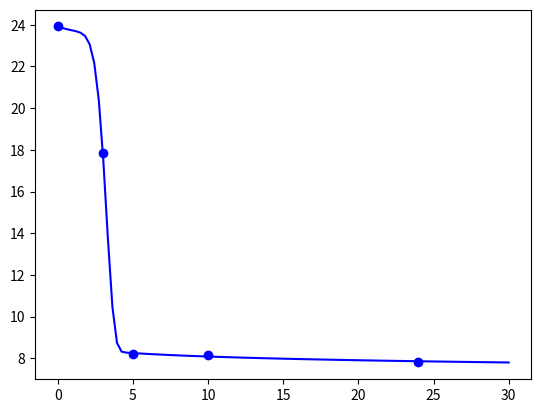

Write Python code to recreate this figure.
"""
Модуль подгонки суперпозиционной модели деградации свойст грунтов при многократном промерзании.

Формула модели::

    p_norm(N) = p_inf + (1 - p_inf) * exp(-(lam * N)**gamma) - alpha * ln(1 + N)

где
    * ``p_inf``  – остаточное (стабилизировавшееся) значение свойства (0 < p_inf ≤ 1);
    * ``lam``    – коэффициент, аккумулирующий действие физических факторов (> 0);
    * ``gamma``  – показатель «резкости» начального спада (> 0);
    * ``alpha``  – коэффициент логарифмического накопления повреждений (>= 0).

"""
from typing import Tuple
import numpy as np
from scipy.optimize import curve_fit

__all__ = [
    "superposition_model",
    "fit_superposition_model",
]


def superposition_model(
        N: np.ndarray,
        p_inf: float,
        lam: float,
        gamma: float,
        alpha: float
) -> np.ndarray:
    """Возвращает значение нормированного параметра после N циклов.

    :param N: массив номеров циклов.
    :param p_inf: остаточное стабилизировавшееся значение.
    :param lam: интегральный коэффициент влияния физических факторов (>0).
    :param gamma: показатель резкости начального спада (>0).
    :param alpha: коэффициент логарифмической части (≥0).
    :return: массив p_norm той же формы, что и N.
    """
    return p_inf + (1.0 - p_inf) * np.exp(-np.power(lam * N, gamma)) - alpha * np.log1p(N)


def _normalize(y: np.ndarray) -> Tuple[np.ndarray, float]:
    """Нормирует измеренные значения по первому элементу.

    :param y: массив абсолютных измерений свойства (shape (M,)).
    :return: кортеж (p_norm, y_max), где
             p_norm – нормированные значения,
             y_max – первое измеренное значение, принятое за 1.
    """
    if y.size == 0:
        raise ValueError("Пустой массив измерений.")
    y_max = float(y[0])
    if y_max <= 0:
        raise ValueError("Первое значение должно быть положительным.")
    return y / y_max, y_max


def fit_superposition_model(
        N: np.ndarray,
        y: np.ndarray,
        bounds: Tuple[Tuple[float, float, float, float],
                       Tuple[float, float, float, float]] | None = None,
        p0: Tuple[float, float, float, float] | None = None
        ) -> Tuple[Tuple[float, float, float, float], np.ndarray]:
    """Подбирает параметры суперпозиционной модели методом наименьших квадратов.

    :param N: массив номеров циклов (shape (M,)).
    :param y: массив измеренных абсолютных значений свойства (shape (M,)).
    :param bounds: границы параметров в формате (lower, upper); если *None* –
                   используются значения по умолчанию ((0,1e-8,1e-8,0), (1,10,10,1)).
    :param p0: начальное приближение параметров; если *None*, оценивается автоматически.
    :return: кортеж (params, p_norm_pred), где
             params – оценённые параметры (p_inf, lam, gamma, alpha),
             p_norm_pred – прогноз нормированных значений свойства на заданных *N*.
    :raises ValueError: если формы N и y не совпадают или «циклы» отрицательные.
    """
    if N.shape != y.shape:
        raise ValueError("Массивы N и y должны иметь одинаковую форму.")
    if np.any(N < 0):
        raise ValueError("Число циклов не может быть отрицательным.")

    p_norm, p_max = _normalize(y)

    if bounds is None:
        bounds = ((0.0, 1e-8, 1e-8, 0.0), (1.0, 10.0, 10.0, 1.0))

    if p0 is None:
        p0 = (float(p_norm[-1]),         # p_inf – примерно последнее значение
              1.0 / (N[-1] + 1e-6),      # lam   – порядок 1 / N_max
              1.0,                       # gamma – экспоненциальный режим
              0.01)                      # alpha – небольшой

    popt, _ = curve_fit(superposition_model, N, p_norm,
                        p0=p0, bounds=bounds, method="trf")

    return tuple(map(float, popt)), p_norm, p_max


if __name__ == "__main__":
    import argparse

    N = np.array([0, 3, 5, 10, 24])
    D = np.array([23.91666667, 17.83333333, 8.21666667, 8.15, 7.83333333])

    params, p_pred, p_max = fit_superposition_model(N, D)

    print("p_inf  = {:.6f}".format(params[0]))
    print("lam    = {:.6f}".format(params[1]))
    print("gamma  = {:.6f}".format(params[2]))
    print("alpha  = {:.6f}".format(params[3]))

    print("\n----- Прогноз p_norm -----")
    for n, p in zip(N.astype(int), p_pred):
        print(f"N={n:4d}: p_norm={p: .6f}")

    import matplotlib.pyplot as plt
    plt.scatter(N, D, c="b", marker="o")

    plt.plot(np.linspace(0, 30, 100), p_max * superposition_model(np.linspace(0, 30, 100), *params), color="b")
    plt.show()
